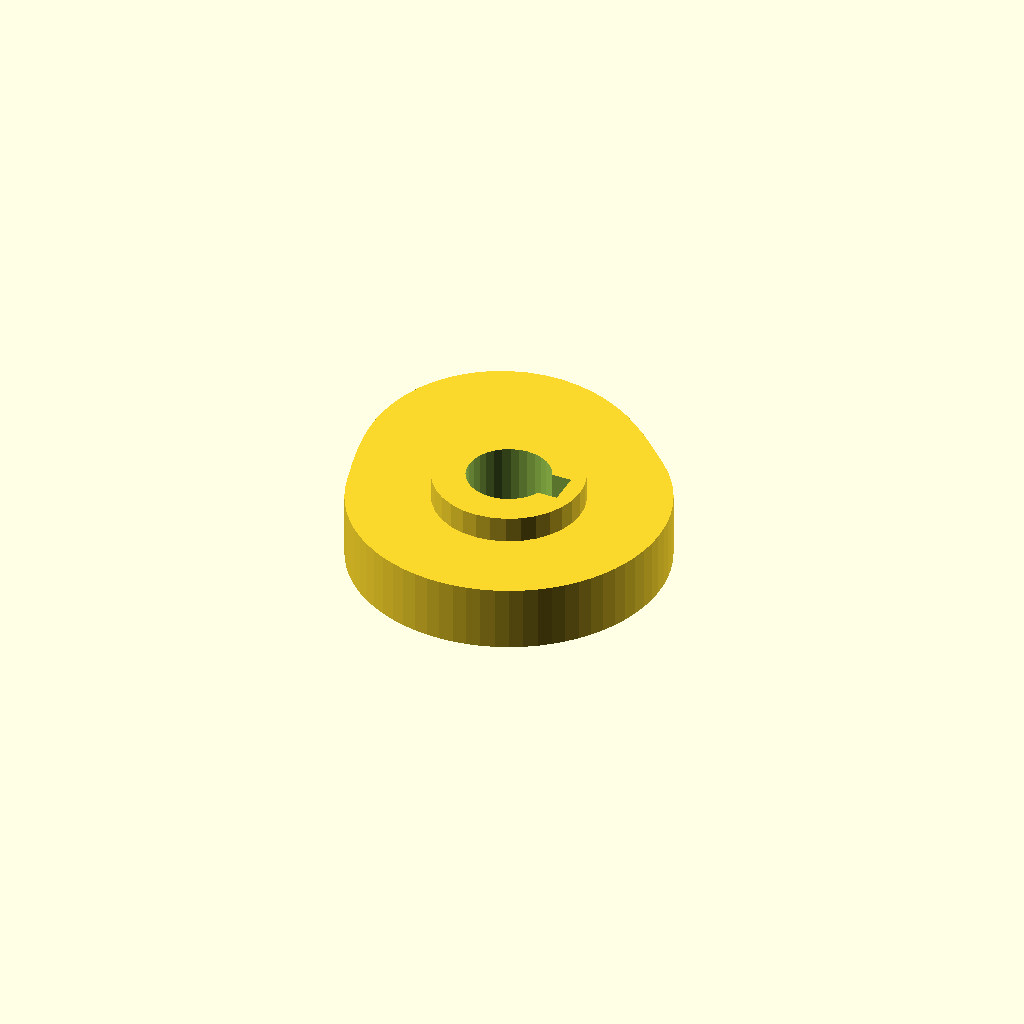
Cell 1: rendered with the file's own defaults.
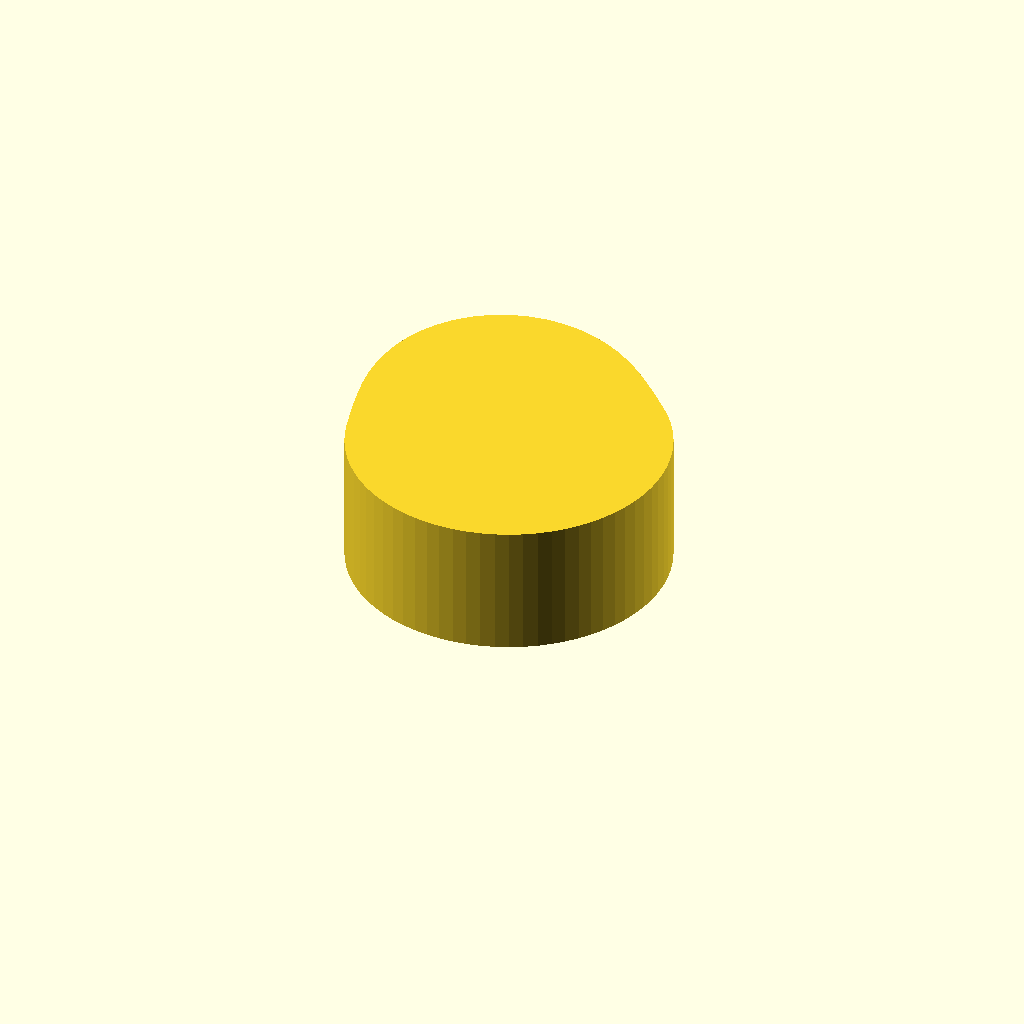
Cell 2: cam_t = 20 (everything else at default).
One fixed orthographic camera (rotation 55°, 0°, 25°; colour scheme Cornfield) for every cell.
OpenSCAD source file optional_data/data/gen3/cams/part_0082.scad:
$fn = 32;

// ----------------------------------------------------------------------
// Cam: base radius 24 mm with a 8 mm lift over 150 degrees
// ----------------------------------------------------------------------

// --- parameters (mm) ---
base_r = 24;              // base radius
lift = 8;                 // lift height above the base radius
lift_span = 150;          // angular width of the lift
lift_start = 45;          // angle where the lift starts
cam_t = 10;               // cam plate thickness
hub_d = 22.8;             // hub diameter
hub_h = 18;               // hub height
bore_d = 12.7;            // bore
key_w = 5;                // keyway width
key_depth = 2.5;          // keyway depth

cam_profile = [[24, 0], [23.909, 2.092], [23.635, 4.168], [23.182, 6.212], [22.553, 8.208], [21.751, 10.143], [20.785, 12], [19.66, 13.766], [18.385, 15.427], [16.971, 16.971], [15.483, 18.452], [13.964, 19.943], [12.382, 21.446], [10.702, 22.951], [8.893, 24.432], [6.927, 25.852], [4.79, 27.163], [2.477, 28.31], [0, 29.236], [-2.615, 29.886], [-5.327, 30.21], [-8.084, 30.172], [-10.826, 29.745], [-13.487, 28.923], [-16, 27.713], [-18.304, 26.141], [-20.347, 24.249], [-22.087, 22.087], [-23.5, 19.718], [-24.575, 17.207], [-25.319, 14.618], [-25.756, 12.01], [-25.918, 9.434], [-25.852, 6.927], [-25.605, 4.515], [-25.227, 2.207], [-24.764, 0], [-24.253, -2.122], [-23.721, -4.183], [-23.182, -6.212], [-22.553, -8.208], [-21.751, -10.143], [-20.785, -12], [-19.66, -13.766], [-18.385, -15.427], [-16.971, -16.971], [-15.427, -18.385], [-13.766, -19.66], [-12, -20.785], [-10.143, -21.751], [-8.208, -22.553], [-6.212, -23.182], [-4.168, -23.635], [-2.092, -23.909], [0, -24], [2.092, -23.909], [4.168, -23.635], [6.212, -23.182], [8.208, -22.553], [10.143, -21.751], [12, -20.785], [13.766, -19.66], [15.427, -18.385], [16.971, -16.971], [18.385, -15.427], [19.66, -13.766], [20.785, -12], [21.751, -10.143], [22.553, -8.208], [23.182, -6.212], [23.635, -4.168], [23.909, -2.092]];

difference() {
  union() {
    linear_extrude(height = cam_t) polygon(cam_profile);
    /* hub, proud of the cam plate on both sides */
    translate([0, 0, -4]) cylinder(h = hub_h, d = hub_d);
  }
  /* bore through the hub, 2.5 mm clear on both faces */
  translate([0, 0, -6.5]) cylinder(h = hub_h + 5, d = bore_d);
  /* keyway, milled through the whole hub */
  translate([3.85, -2.5, -6.5]) cube([5, 5, 23]);
}
Customizer parameters (derived from the source; name, type, default, range or options):
base_r: number, default 24
lift: number, default 8
lift_span: number, default 150
lift_start: number, default 45
cam_t: number, default 10
hub_d: number, default 22.8
hub_h: number, default 18
bore_d: number, default 12.7
key_w: number, default 5
key_depth: number, default 2.5
